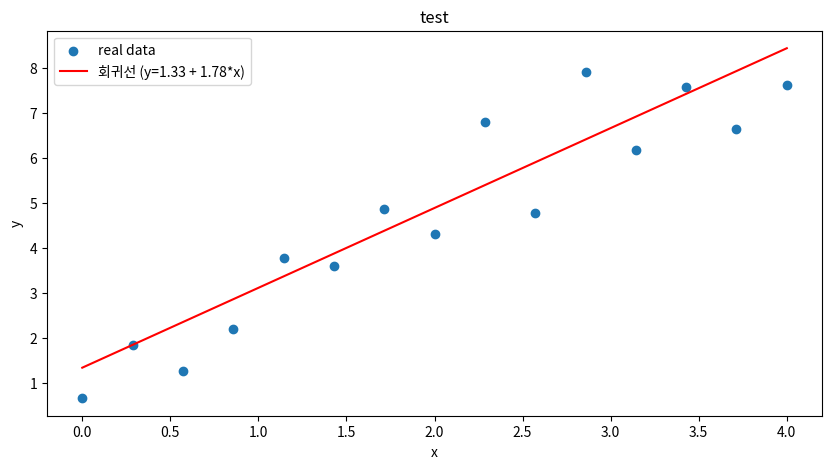

Generate this figure with matplotlib:
# 주어진 문제에 맞게 코드를 수정합니다.
import numpy as np
import math
from matplotlib import pyplot as plt
# 데이터 생성
x = np.linspace(0, 4, 15)
sigma = 1
error = np.random.normal(0, sigma, len(x))
y = 1 + 2 * x + error

# 정규 분포 확률 밀도 함수
def gauss(y, m):
    return 1 / (np.sqrt(2 * math.pi) * sigma) * np.exp(-((y - m) ** 2) / (2 * sigma ** 2))

# 가능한 a와 b 값들의 범위를 설정
a_values = np.linspace(0, 4, 10)
b_values = np.linspace(0, 4, 10)

# 최대 우도를 저장할 변수와 a, b 값을 저장할 변수 초기화
max_likelihood = -np.inf
best_a = None
best_b = None

# 가능한 a, b 값들에 대해 우도 계산
for a_h in a_values:
    for b_h in b_values:
        likelihood_f = 0
        # 각 데이터 포인트에 대한 우도 계산
        for x_val, y_val in zip(x, y):
            m = b_h + a_h * x_val
            likelihood_f += math.log10(gauss(y_val, m))
        # 최대 우도 업데이트
        if likelihood_f > max_likelihood:
            max_likelihood = likelihood_f
            best_a = a_h
            best_b = b_h

# 최대 우도를 가지는 a, b를 사용하여 회귀선을 구합니다.
y_h = best_b + best_a * x

# 결과를 출력합니다.
print(f"a: {best_a}")
print(f"b: {best_b}")

# 그래프를 그립니다.
plt.figure(figsize=(10, 5))
plt.scatter(x, y, label='real data')
plt.plot(x, y_h, 'r-', label=f'회귀선 (y={best_b:.2f} + {best_a:.2f}*x)')
plt.title('test')
plt.xlabel('x')
plt.ylabel('y')
plt.legend()
plt.show()
